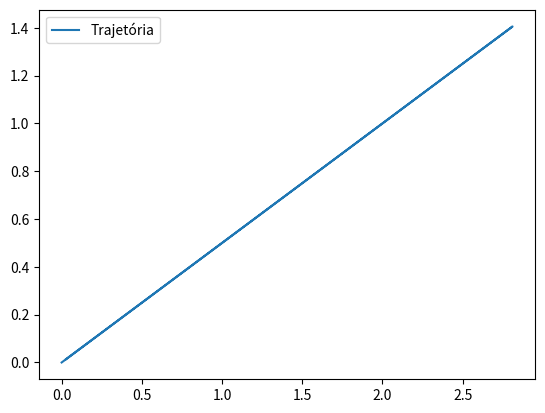

Generate this figure with matplotlib:
#!/usr/bin/python3.8
import numpy as np
from math import sin, cos, pi, hypot, radians
import matplotlib.pyplot as plt

WHEEL_R = 54e-3/2
# THETA = 33 * pi / 180
T_STEP = 0.01


def compute_matrixes(alpha, beta):
    # print(alpha)
    # print(beta)
    # alpha = alpha + 1e-10
    # beta = beta + 1e-10
    #      INV_KINEMATICS = np.transpose(
    #          np.asarray([[1/-sin(alpha), 1/sin(beta), 1/sin(beta), 1/-sin(alpha)],
    #                      [1/-cos(alpha), 1/-cos(beta), 1/cos(beta), 1/cos(alpha)],
    #                      [0, 0, 0, 0]]))
    # alpha - frente - phi
    # beta - tras - theta

#      INV_KINEMATICS = np.asarray(
#                      [[-1/(sin(beta) + sin(alpha)), -1/(sin(beta) + sin(alpha)),
#                        1/(sin(beta) + sin(alpha)), 1/(sin(beta) + sin(alpha))],
#                       [cos(alpha)/(cos(beta)**2 + cos(alpha)**2),
#                        -cos(alpha)/(cos(beta)**2 + cos(alpha)**2),
#                        -cos(beta)/(cos(beta)**2 + cos(alpha)**2),
#                        cos(beta)/(cos(beta)**2 + cos(alpha)**2)],
#                       [sin(beta)/(sin(beta) + sin(alpha)),
#                        sin(beta)/(sin(beta) + sin(alpha)),
#                        sin(alpha)/(sin(beta) + sin(alpha)),
#                        sin(alpha)/(sin(beta) + sin(alpha))]])

#      KINEMATICS = np.asarray([[-sin(alpha), cos(alpha), 1],
#                              [-sin(pi - alpha), cos(pi - alpha), 1],
#                              [-sin(pi + beta), cos(pi + beta), 1],
#                              [-sin(2*pi - beta), cos(2*pi - beta), 1]])
    KINEMATICS = np.asarray([[-sin(alpha), cos(alpha), 1],
                            [-sin(beta), -cos(beta), 1],
                            [sin(beta), -cos(beta), 1],
                            [sin(alpha), cos(alpha), 1]])
    INV_KINEMATICS = np.linalg.pinv(KINEMATICS)
    return KINEMATICS, INV_KINEMATICS


def compute_inverse_kinematic(v_in: np.array, kinematics_matrix):
    w_out = np.zeros((4, 1))
    w_out = 1 / WHEEL_R * kinematics_matrix @ v_in
    return w_out


def compute_kinematics(w_in: np.array, inverse_kinematics_matrix):
    v_out = np.zeros((3, 1))
    v_out = WHEEL_R * inverse_kinematics_matrix @ w_in
    return v_out


def do_simulation(vel_x, alpha, beta, goal_position):
    w_1 = []
    w_2 = []
    w_3 = []
    w_4 = []
    dt = []
    goal_point_x = goal_position[0]
    goal_point_y = goal_position[1]
    kinematics, inverse_kinematics = compute_matrixes(alpha, beta)
    v_in = np.transpose(np.asarray([[vel_x, 0, 0]], dtype='f4'))
    time = np.asarray([t/100 for t in range(0, 1000, 1)])

    # setpoint = np.asarray([[0], [0], [0]], dtype='f4')
    pos = np.asarray([[0], [0], [0]], dtype='f4')
    real_trajectory = np.zeros((1000, 2))
    # trajectory = np.zeros((1000, 2))

    for n, t in enumerate(time):
        w_out = compute_inverse_kinematic(v_in, kinematics)
        # print(w_out)
        w_1.append(w_out[0, 0])
        w_2.append(w_out[1, 0])
        w_3.append(w_out[2, 0])
        w_4.append(w_out[3, 0])
        dt.append(t)

        v_out = compute_kinematics(w_out, inverse_kinematics)

        pos = pos + v_out * T_STEP
        real_trajectory[n, :] = np.transpose(pos[0:2])
        if hypot(pos[0] - goal_point_x, pos[1] - goal_point_y) <= 0.1:
            # print("Goal")
            # print(t)
            break

    # plt.plot(trajectory[:, 0], trajectory[:, 1])
#      plt.plot(real_trajectory[:, 0], real_trajectory[:, 1])
#      plt.show()

    return w_1[0], w_2[0], w_3[0], w_4[0]


if __name__ == "__main__":
    v_in = np.transpose(np.asarray([[1, 0.5, 0]], dtype='f4'))
    time = np.asarray([t/100 for t in range(0, 100, 1)])

    setpoint = np.asarray([[0], [0], [0]], dtype='f4')
    pos = np.asarray([[0], [0], [0]], dtype='f4')

    real_trajectory = np.zeros((1000, 2))
    trajectory = np.zeros((1000, 2))
#      alpha = 0.06981317007977318
#      beta = 0.017453292519943295
    alpha = radians(5)
    beta = radians(1)

    kin, inv_kin = compute_matrixes(alpha, beta)
    w_out_required = 1/3 * 3000 * 2 * pi / 60
    for n, t in enumerate(time):
        w_out = compute_inverse_kinematic(v_in, kin)

        max_w_in = w_out_required * w_out / np.linalg.norm(w_out)
        v_out = compute_kinematics(max_w_in, inv_kin)

        pos = pos + v_out * T_STEP
        real_trajectory[n, :] = np.transpose(pos[0:2])

    print(np.transpose(w_out), np.sum(abs(w_out)), v_out)

    # plt.plot(trajectory[:, 0], trajectory[:, 1])
    plt.plot(real_trajectory[:, 0], real_trajectory[:, 1])
    plt.legend(["Trajetória", "Trajetória Real"])
    plt.show()
